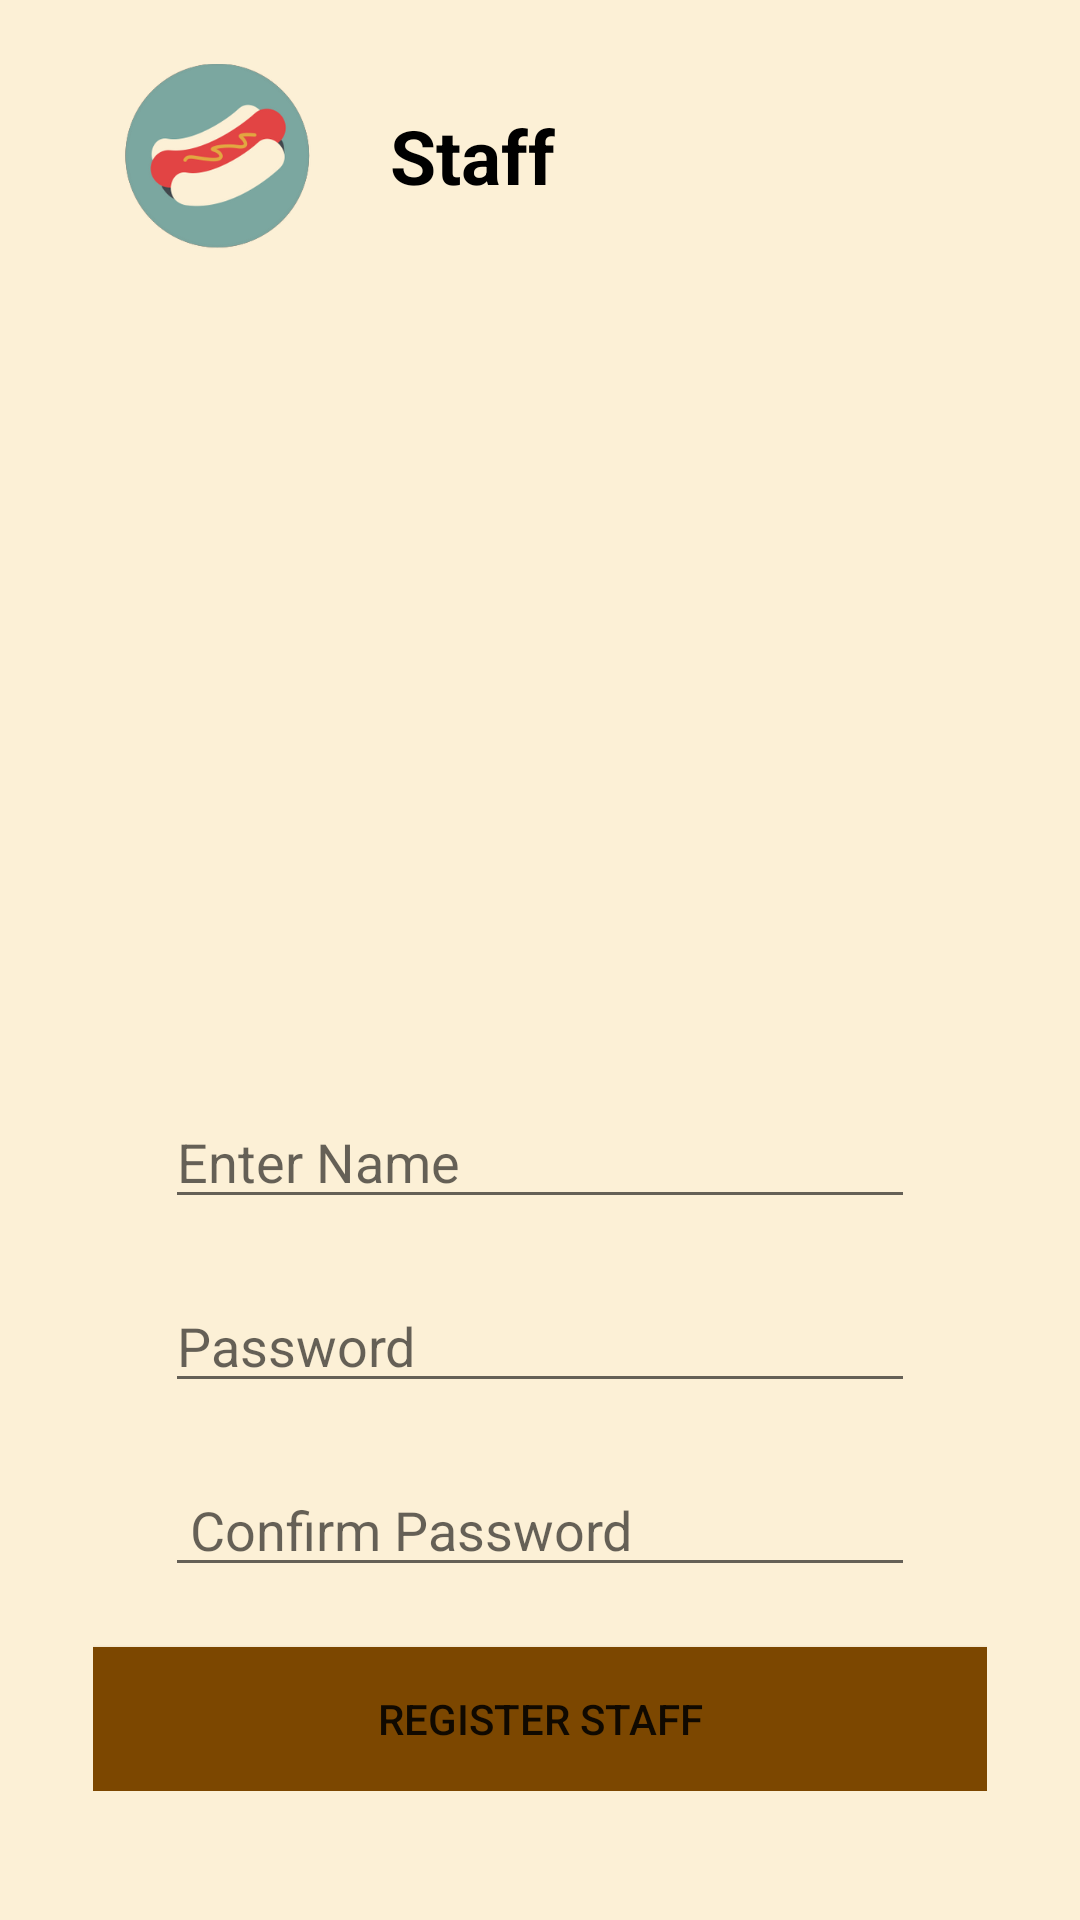

Write the Android layout XML for this screen, with the resource values it uses.
<!-- AndroidManifest.xml: application theme Theme.FinalProjectECommerce -->
<!-- res/layout/activity_data_staff.xml -->
<?xml version="1.0" encoding="utf-8"?>
<RelativeLayout xmlns:android="http://schemas.android.com/apk/res/android"
    xmlns:app="http://schemas.android.com/apk/res-auto"
    xmlns:tools="http://schemas.android.com/tools"
    android:layout_width="match_parent"
    android:layout_height="match_parent"
    android:background="#FCF0D6"
    android:padding="15dp"
    tools:context=".DataStaff">

    <LinearLayout
        android:layout_width="match_parent"
        android:layout_height="wrap_content"
        android:layout_gravity="center">

        <ImageView
            android:layout_marginLeft="20dp"
            android:layout_width="75dp"
            android:layout_height="75dp"
            android:src="@drawable/froz">
        </ImageView>

        <TextView
            android:layout_width="match_parent"
            android:layout_height="wrap_content"
            android:textColor="@color/black"
            android:textSize="25dp"
            android:textStyle="bold"
            android:layout_marginLeft="20dp"
            android:layout_marginTop="20dp"
            android:text="Staff">
        </TextView>
    </LinearLayout>

    <LinearLayout
        android:layout_width="match_parent"
        android:layout_height="wrap_content"
        android:layout_marginLeft="16dp"
        android:layout_marginRight="16dp"
        android:orientation="vertical"
        android:layout_gravity="center_vertical">

        <ImageView
            android:layout_width="200dp"
            android:layout_height="200dp"
            android:layout_gravity="center"
            android:layout_marginTop="130dp"
            android:src="@drawable/staff">
        </ImageView>

        <EditText
            android:id="@+id/namestaff"
            android:layout_width="250dp"
            android:layout_height="wrap_content"
            android:layout_gravity="center"
            android:textColor="@color/black"
            android:layout_marginTop="20dp"
            android:hint="Enter Name">
        </EditText>

        <EditText
            android:id="@+id/passwordstaff"
            android:layout_width="250dp"
            android:layout_height="wrap_content"
            android:layout_gravity="center"
            android:textColor="@color/black"
            android:layout_marginTop="20dp"
            android:hint="Password"
            android:inputType="textPassword">
        </EditText>

        <EditText
            android:id="@+id/confirmpasswordstaff"
            android:layout_width="250dp"
            android:layout_height="wrap_content"
            android:layout_gravity="center"
            android:textColor="@color/black"
            android:layout_marginTop="20dp"
            android:hint=" Confirm Password"
            android:inputType="textPassword">
        </EditText>

        <Button
            android:id="@+id/btnregisterstaff"
            android:layout_width="match_parent"
            android:layout_height="wrap_content"
            android:layout_gravity="center_horizontal"
            android:layout_marginTop="20dp"
            android:text="Register Staff"
            android:onClick="registerstaff"
            android:background="#7C4700">
        </Button>
    </LinearLayout>

</RelativeLayout>
<!-- resources referenced by this layout -->
<resources>
  <color name="black">#FF000000</color>
  <!-- drawable froz: png bitmap (drawable-v24, 40202 bytes) -->
  <style name="Theme.FinalProjectECommerce" parent="Theme.MaterialComponents.DayNight.DarkActionBar">
          
          <item name="colorPrimary">@color/purple_500</item>
          <item name="colorPrimaryVariant">@color/purple_700</item>
          <item name="colorOnPrimary">@color/white</item>
          
          <item name="colorSecondary">@color/teal_200</item>
          <item name="colorSecondaryVariant">@color/teal_700</item>
          <item name="colorOnSecondary">@color/black</item>
          
          <item name="android:statusBarColor" tools:targetApi="l">?attr/colorPrimaryVariant</item>
          
      </style>
  <color name="purple_500">#E24444</color>
  <color name="purple_700">#E24444</color>
  <color name="white">#FFFFFFFF</color>
  <color name="teal_200">#FF03DAC5</color>
  <color name="teal_700">#FF018786</color>
</resources>
